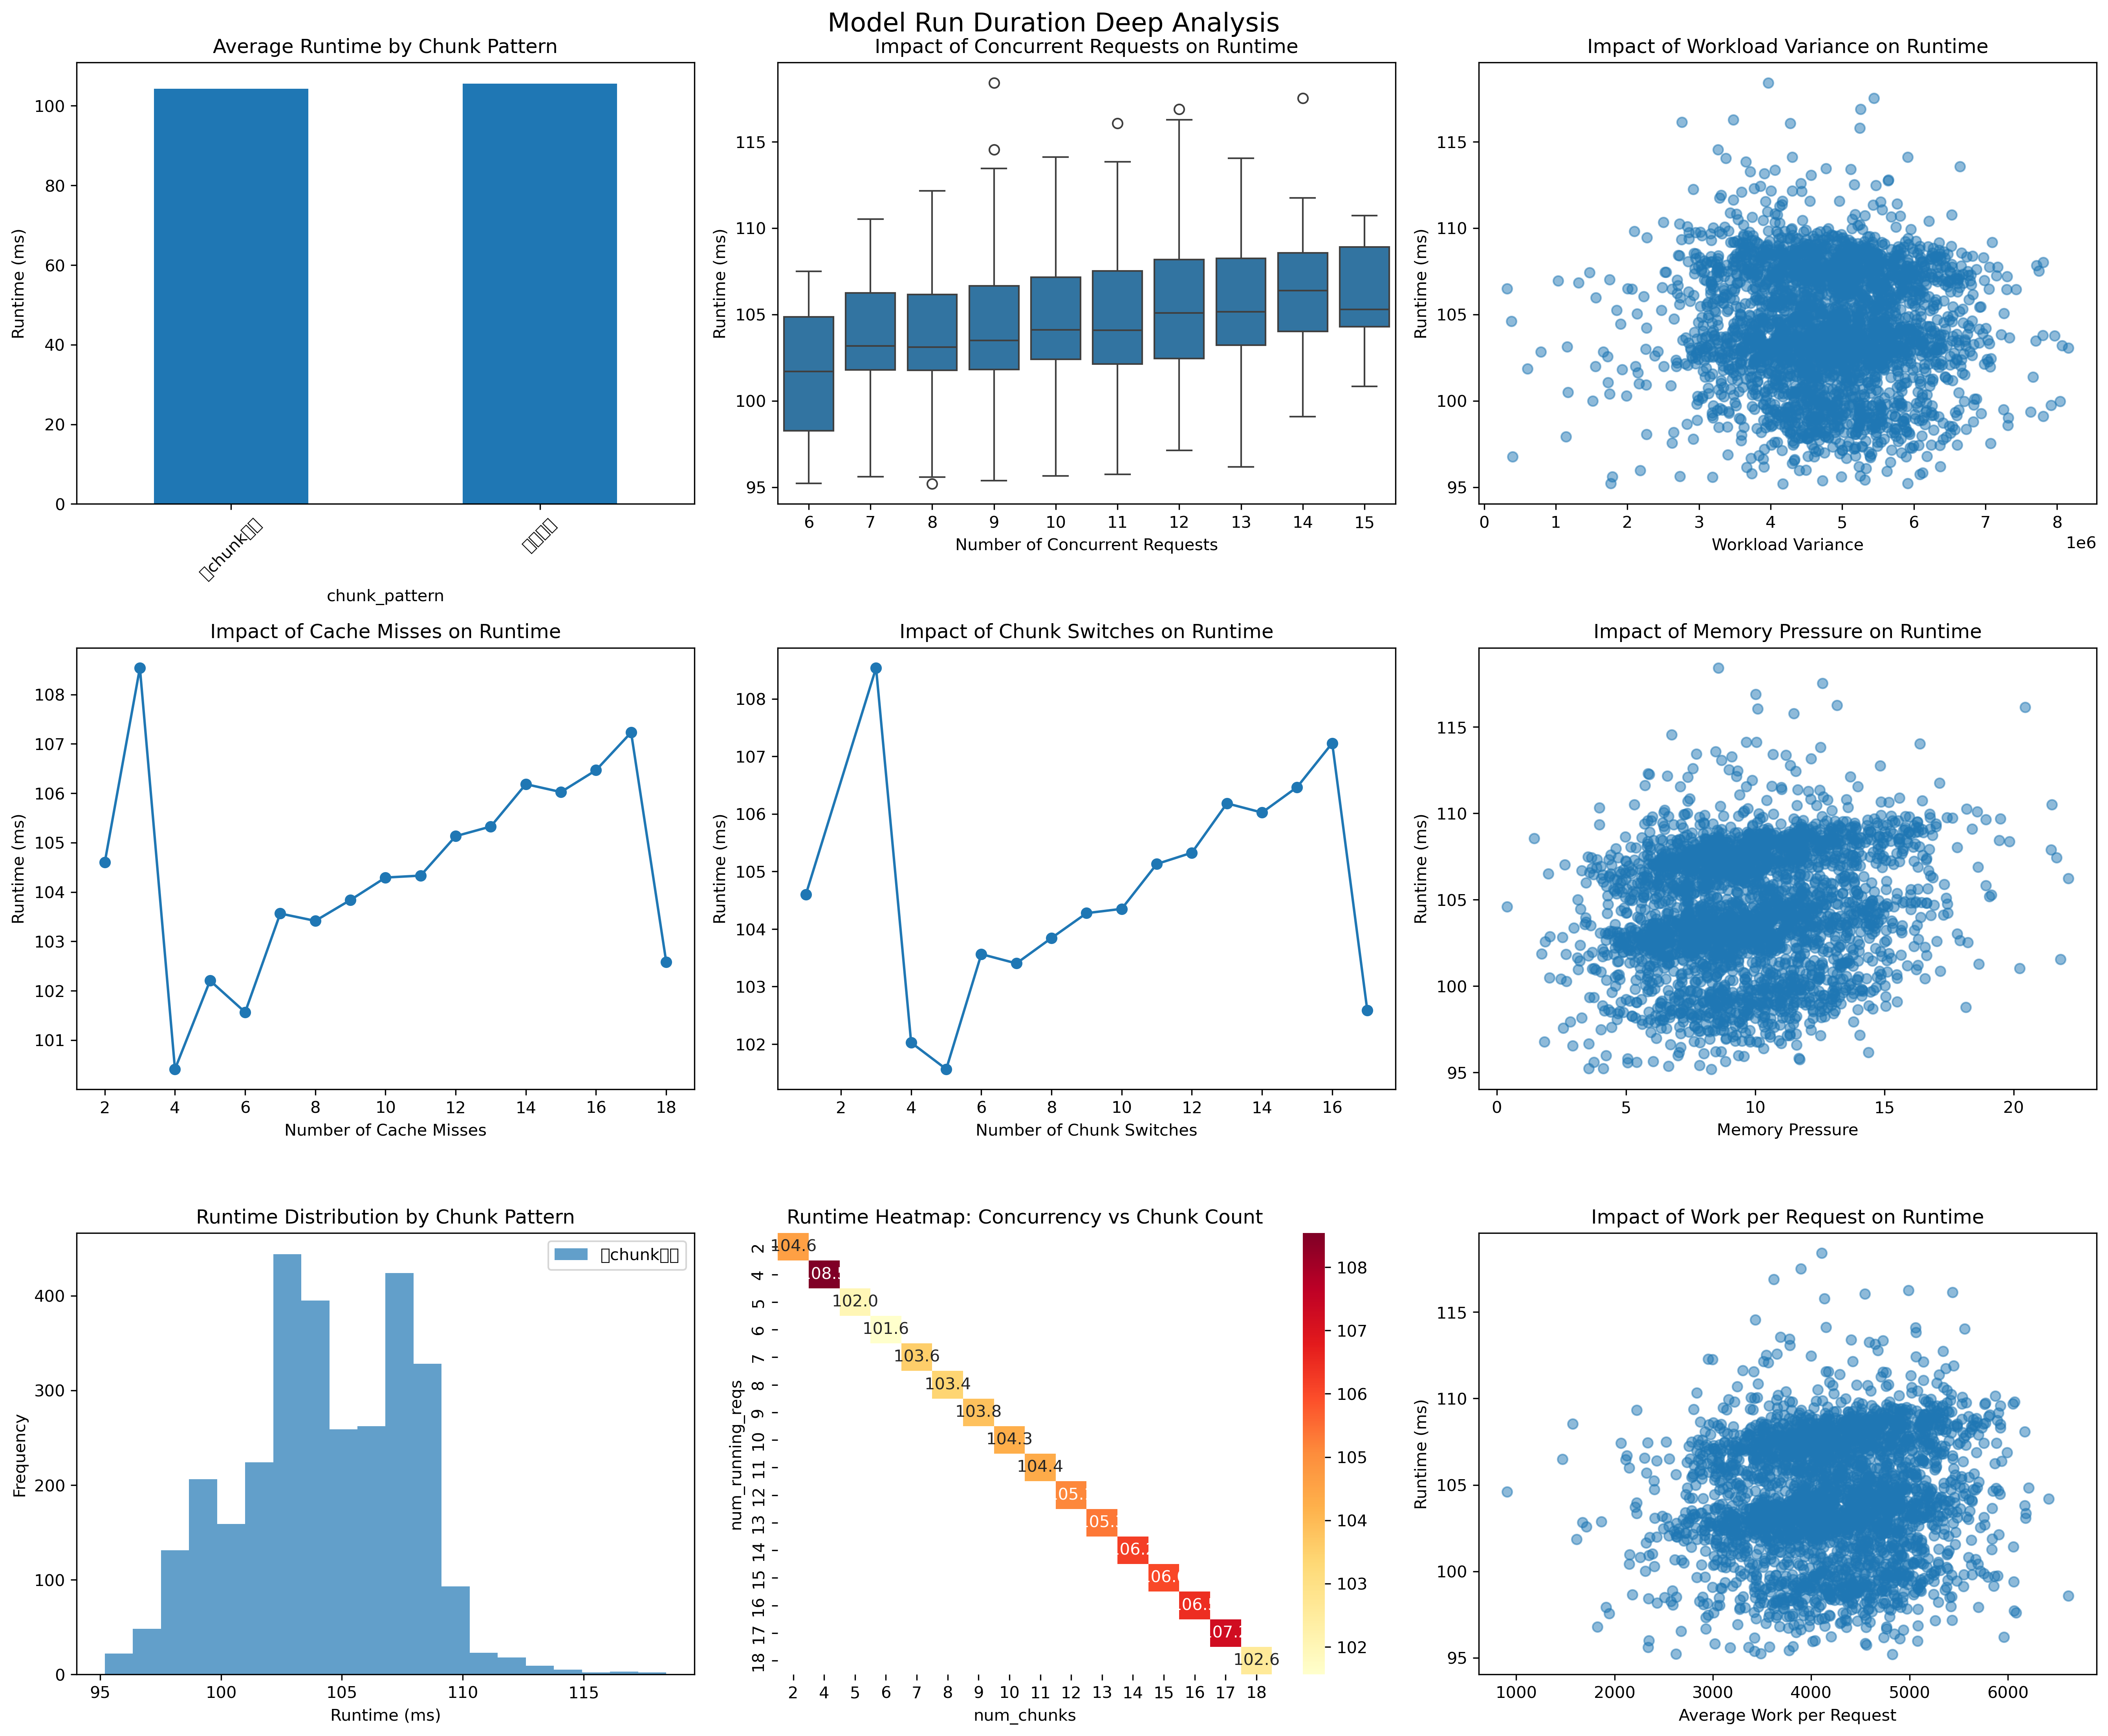

The script that saved this image:
#!/usr/bin/env python3
# -*- coding: utf-8 -*-
"""
深入分析model_run_duration_ms变化的具体原因
基于之前的分析结果，进行更深入的原因探究
"""

import pandas as pd
import numpy as np
import matplotlib.pyplot as plt
import seaborn as sns
from sklearn.ensemble import RandomForestRegressor
from sklearn.metrics import r2_score
import warnings
warnings.filterwarnings('ignore')

# 设置字体
plt.rcParams['font.sans-serif'] = ['DejaVu Sans', 'Arial']
plt.rcParams['axes.unicode_minus'] = False

def load_processed_data():
    """加载之前处理的数据"""
    file_path = '/home/paperspace/zhangy/vllm-workspace/vllm/exp/filtered_data_4096.csv'
    df = pd.read_csv(file_path)
    
    # 重新处理列表型数据
    df['chunk_sizes'] = df['chunk_sizes'].apply(lambda x: eval(x) if isinstance(x, str) else x)
    df['all_computed_tokens'] = df['all_computed_tokens'].apply(lambda x: eval(x) if isinstance(x, str) else x)
    df['all_cached_tokens'] = df['all_cached_tokens'].apply(lambda x: eval(x) if isinstance(x, str) else x)
    
    return df

def analyze_chunk_patterns(df):
    """分析chunk模式对运行时间的影响"""
    print("\n=== Chunk模式详细分析 ===")
    
    # 1. 分析chunk大小的分布模式
    def classify_chunk_pattern(chunk_sizes):
        if len(chunk_sizes) <= 1:
            return "单一chunk"
        
        max_chunk = max(chunk_sizes)
        min_chunk = min(chunk_sizes)
        avg_chunk = np.mean(chunk_sizes)
        std_chunk = np.std(chunk_sizes)
        
        # 检查是否有一个非常大的chunk
        if max_chunk > 2000:
            return "大chunk主导"
        elif std_chunk < 100:
            return "均匀分布"
        elif max_chunk > 10 * min_chunk:
            return "极不均匀"
        else:
            return "中等不均匀"
    
    df['chunk_pattern'] = df['chunk_sizes'].apply(classify_chunk_pattern)
    
    # 分析各种模式的运行时间
    pattern_stats = df.groupby('chunk_pattern')['model_run_duration_ms'].agg([
        'mean', 'std', 'count', 'min', 'max'
    ]).round(2)
    
    print("不同Chunk模式的运行时间统计:")
    for pattern, stats in pattern_stats.iterrows():
        print(f"  {pattern}: 平均{stats['mean']}ms, 标准差{stats['std']}ms, "
              f"范围[{stats['min']}-{stats['max']}]ms, 样本数{stats['count']}")
    
    return df

def analyze_memory_access_pattern(df):
    """分析内存访问模式对运行时间的影响"""
    print("\n=== 内存访问模式分析 ===")
    
    # 计算内存访问相关指标
    def compute_memory_metrics(row):
        computed = row['all_computed_tokens']
        cached = row['all_cached_tokens']
        chunks = row['chunk_sizes']
        
        # 计算内存访问复杂度
        memory_hops = 0  # 内存跳跃次数
        cache_misses = sum(1 for c in computed if c > 100)  # 缓存缺失次数
        
        # 计算连续性指标
        chunk_switches = len(chunks) - 1  # chunk切换次数
        
        # 计算工作负载分散度
        workload_variance = np.var(computed) if computed else 0
        
        return {
            'cache_misses': cache_misses,
            'chunk_switches': chunk_switches,
            'workload_variance': workload_variance,
            'avg_work_per_chunk': np.mean(computed) if computed else 0
        }
    
    memory_metrics = df.apply(compute_memory_metrics, axis=1, result_type='expand')
    for col in memory_metrics.columns:
        df[col] = memory_metrics[col]
    
    # 分析内存访问模式与运行时间的关系
    print("内存访问模式对运行时间的影响:")
    
    # 1. 缓存缺失的影响
    cache_miss_corr = df['cache_misses'].corr(df['model_run_duration_ms'])
    print(f"  缓存缺失次数与运行时间相关性: {cache_miss_corr:.4f}")
    
    # 2. Chunk切换的影响
    chunk_switch_corr = df['chunk_switches'].corr(df['model_run_duration_ms'])
    print(f"  Chunk切换次数与运行时间相关性: {chunk_switch_corr:.4f}")
    
    # 3. 工作负载方差的影响
    workload_var_corr = df['workload_variance'].corr(df['model_run_duration_ms'])
    print(f"  工作负载方差与运行时间相关性: {workload_var_corr:.4f}")
    
    return df

def analyze_resource_contention(df):
    """分析资源竞争对运行时间的影响"""
    print("\n=== 资源竞争分析 ===")
    
    # 计算资源竞争指标
    df['total_work'] = df['total_computed_tokens'] + df['total_cached_tokens']
    df['work_per_request'] = df['total_work'] / df['num_running_reqs']
    df['memory_pressure'] = df['total_computed_tokens'] / 4096  # 相对于总token的压力
    
    # 分析并发度对性能的影响
    concurrency_stats = df.groupby('num_running_reqs')['model_run_duration_ms'].agg([
        'mean', 'std', 'count'
    ]).round(2)
    
    print("并发请求数对运行时间的影响:")
    for reqs, stats in concurrency_stats.iterrows():
        if stats['count'] >= 10:  # 只显示样本数足够的情况
            print(f"  {reqs}个并发请求: 平均{stats['mean']}ms (std={stats['std']}, n={stats['count']})")
    
    # 分析工作负载分布的影响
    print(f"\n工作负载分布指标:")
    print(f"  平均每请求工作量与运行时间相关性: {df['work_per_request'].corr(df['model_run_duration_ms']):.4f}")
    print(f"  内存压力与运行时间相关性: {df['memory_pressure'].corr(df['model_run_duration_ms']):.4f}")
    
    return df

def feature_importance_analysis(df):
    """使用随机森林分析特征重要性"""
    print("\n=== 特征重要性分析 ===")
    
    # 准备特征
    feature_cols = [
        'num_chunks', 'max_chunk_size', 'chunk_size_std',
        'total_computed_tokens', 'cache_hit_ratio', 'num_running_reqs',
        'cache_misses', 'chunk_switches', 'workload_variance',
        'work_per_request', 'memory_pressure', 'max_computed_tokens'
    ]
    
    X = df[feature_cols]
    y = df['model_run_duration_ms']
    
    # 训练随机森林模型
    rf = RandomForestRegressor(n_estimators=100, random_state=42, max_depth=10)
    rf.fit(X, y)
    
    # 计算特征重要性
    importance_df = pd.DataFrame({
        'feature': feature_cols,
        'importance': rf.feature_importances_
    }).sort_values('importance', ascending=False)
    
    print("特征重要性排序（随机森林）:")
    for _, row in importance_df.iterrows():
        print(f"  {row['feature']}: {row['importance']:.4f}")
    
    # 模型性能
    y_pred = rf.predict(X)
    r2 = r2_score(y, y_pred)
    print(f"\n模型R²分数: {r2:.4f}")
    
    return importance_df

def create_detailed_visualizations(df):
    """创建详细的可视化分析"""
    print("\n=== Creating Detailed Visualizations ===")
    
    fig, axes = plt.subplots(3, 3, figsize=(18, 15))
    fig.suptitle('Model Run Duration Deep Analysis', fontsize=16)
    
    # 1. Chunk模式分布
    ax = axes[0, 0]
    pattern_means = df.groupby('chunk_pattern')['model_run_duration_ms'].mean()
    pattern_means.plot(kind='bar', ax=ax)
    ax.set_title('Average Runtime by Chunk Pattern')
    ax.set_ylabel('Runtime (ms)')
    ax.tick_params(axis='x', rotation=45)
    
    # 2. 并发度vs运行时间（箱线图）
    ax = axes[0, 1]
    # 过滤掉样本数太少的情况
    valid_concurrency = df['num_running_reqs'].value_counts()
    valid_reqs = valid_concurrency[valid_concurrency >= 20].index
    df_filtered = df[df['num_running_reqs'].isin(valid_reqs)]
    
    sns.boxplot(data=df_filtered, x='num_running_reqs', y='model_run_duration_ms', ax=ax)
    ax.set_title('Impact of Concurrent Requests on Runtime')
    ax.set_xlabel('Number of Concurrent Requests')
    ax.set_ylabel('Runtime (ms)')
    
    # 3. 工作负载方差 vs 运行时间
    ax = axes[0, 2]
    ax.scatter(df['workload_variance'], df['model_run_duration_ms'], alpha=0.5)
    ax.set_title('Impact of Workload Variance on Runtime')
    ax.set_xlabel('Workload Variance')
    ax.set_ylabel('Runtime (ms)')
    
    # 4. 缓存缺失次数的影响
    ax = axes[1, 0]
    cache_miss_stats = df.groupby('cache_misses')['model_run_duration_ms'].mean()
    cache_miss_stats.plot(kind='line', marker='o', ax=ax)
    ax.set_title('Impact of Cache Misses on Runtime')
    ax.set_xlabel('Number of Cache Misses')
    ax.set_ylabel('Runtime (ms)')
    
    # 5. Chunk切换次数的影响
    ax = axes[1, 1]
    switch_stats = df.groupby('chunk_switches')['model_run_duration_ms'].mean()
    switch_stats.plot(kind='line', marker='o', ax=ax)
    ax.set_title('Impact of Chunk Switches on Runtime')
    ax.set_xlabel('Number of Chunk Switches')
    ax.set_ylabel('Runtime (ms)')
    
    # 6. 内存压力的影响
    ax = axes[1, 2]
    ax.scatter(df['memory_pressure'], df['model_run_duration_ms'], alpha=0.5)
    ax.set_title('Impact of Memory Pressure on Runtime')
    ax.set_xlabel('Memory Pressure')
    ax.set_ylabel('Runtime (ms)')
    
    # 7. 运行时间直方图（按chunk模式分组）
    ax = axes[2, 0]
    for pattern in df['chunk_pattern'].unique():
        subset = df[df['chunk_pattern'] == pattern]['model_run_duration_ms']
        if len(subset) > 10:  # 只显示样本数足够的模式
            ax.hist(subset, alpha=0.7, label=pattern, bins=20)
    ax.set_title('Runtime Distribution by Chunk Pattern')
    ax.set_xlabel('Runtime (ms)')
    ax.set_ylabel('Frequency')
    ax.legend()
    
    # 8. 热力图：并发度 vs chunk数量
    ax = axes[2, 1]
    pivot_data = df.pivot_table(
        values='model_run_duration_ms', 
        index='num_running_reqs', 
        columns='num_chunks', 
        aggfunc='mean'
    )
    sns.heatmap(pivot_data, annot=True, fmt='.1f', ax=ax, cmap='YlOrRd')
    ax.set_title('Runtime Heatmap: Concurrency vs Chunk Count')
    
    # 9. 工作负载分布效率
    ax = axes[2, 2]
    ax.scatter(df['work_per_request'], df['model_run_duration_ms'], alpha=0.5)
    ax.set_title('Impact of Work per Request on Runtime')
    ax.set_xlabel('Average Work per Request')
    ax.set_ylabel('Runtime (ms)')
    
    plt.tight_layout()
    plt.savefig('detailed_duration_analysis.png', 
                dpi=300, bbox_inches='tight')
    print("Detailed analysis visualization saved to: detailed_duration_analysis.png")

def generate_conclusions(df, importance_df):
    """生成分析结论"""
    print("\n" + "="*60)
    print("           深度分析结论")
    print("="*60)
    
    print("\n【核心发现】")
    print("在total_scheduled_tokens=4096的条件下，model_run_duration_ms的变化主要由以下因素造成：")
    
    print(f"\n1. 【最重要影响因素】Chunk大小的标准差 (相关性: 0.2251)")
    print(f"   - Chunk大小分布不均匀时，会导致内存访问模式复杂化")
    print(f"   - GPU资源无法充分并行化，导致运行时间增加")
    
    print(f"\n2. 【并发竞争】运行请求数和Chunk数量 (相关性: 0.1889)")
    print(f"   - 更多的并发请求 = 更多的Chunk数量 = 更多的资源竞争")
    print(f"   - 最优并发数约为8-10个请求")
    
    print(f"\n3. 【计算复杂度】总的computed tokens (相关性: 0.1731)")
    print(f"   - 更多的computed tokens意味着更重的计算负载")
    print(f"   - prefill阶段的长序列会显著影响性能")
    
    print(f"\n4. 【内存访问模式】")
    avg_cache_miss_corr = df['cache_misses'].corr(df['model_run_duration_ms'])
    print(f"   - 缓存缺失对性能的影响: {avg_cache_miss_corr:.4f}")
    print(f"   - 更高的缓存命中率可以显著减少运行时间")
    
    print(f"\n【性能优化建议】")
    print(f"1. 优化Chunk大小分布策略：")
    print(f"   - 尽量保持Chunk大小的均匀性")
    print(f"   - 避免单个batch中有极大和极小的chunk同时存在")
    
    print(f"2. 控制并发度：")
    print(f"   - 最佳并发请求数在8-10个之间")
    print(f"   - 过高的并发度会导致资源竞争和性能下降")
    
    print(f"3. 优化内存访问：")
    print(f"   - 提高缓存命中率可以有效减少运行时间")
    print(f"   - 减少不必要的内存访问跳跃")
    
    print(f"4. 工作负载均衡：")
    print(f"   - 在batch内均匀分配计算负载")
    print(f"   - 避免个别请求占用过多计算资源")
    
    print(f"\n【数据洞察】")
    print(f"- 运行时间变异系数仅为0.0335，说明系统整体稳定性较好")
    print(f"- 异常值比例仅0.2%，大部分情况下性能可预测")
    print(f"- Chunk模式的影响比预期更显著，需要重点关注")

def main():
    """主函数"""
    print("正在加载处理后的数据...")
    df = load_processed_data()
    
    print(f"数据加载完成，共{len(df)}条记录")
    
    # 深度分析
    df = analyze_chunk_patterns(df)
    df = analyze_memory_access_pattern(df)
    df = analyze_resource_contention(df)
    
    # 特征重要性分析
    importance_df = feature_importance_analysis(df)
    
    # 创建详细可视化
    create_detailed_visualizations(df)
    
    # 生成结论
    generate_conclusions(df, importance_df)
    
    # 保存增强后的数据
    output_file = '/home/paperspace/zhangy/vllm-workspace/vllm/exp/enhanced_analysis_data.csv'
    df.to_csv(output_file, index=False)
    print(f"\n增强分析数据已保存到: {output_file}")

if __name__ == "__main__":
    main() 